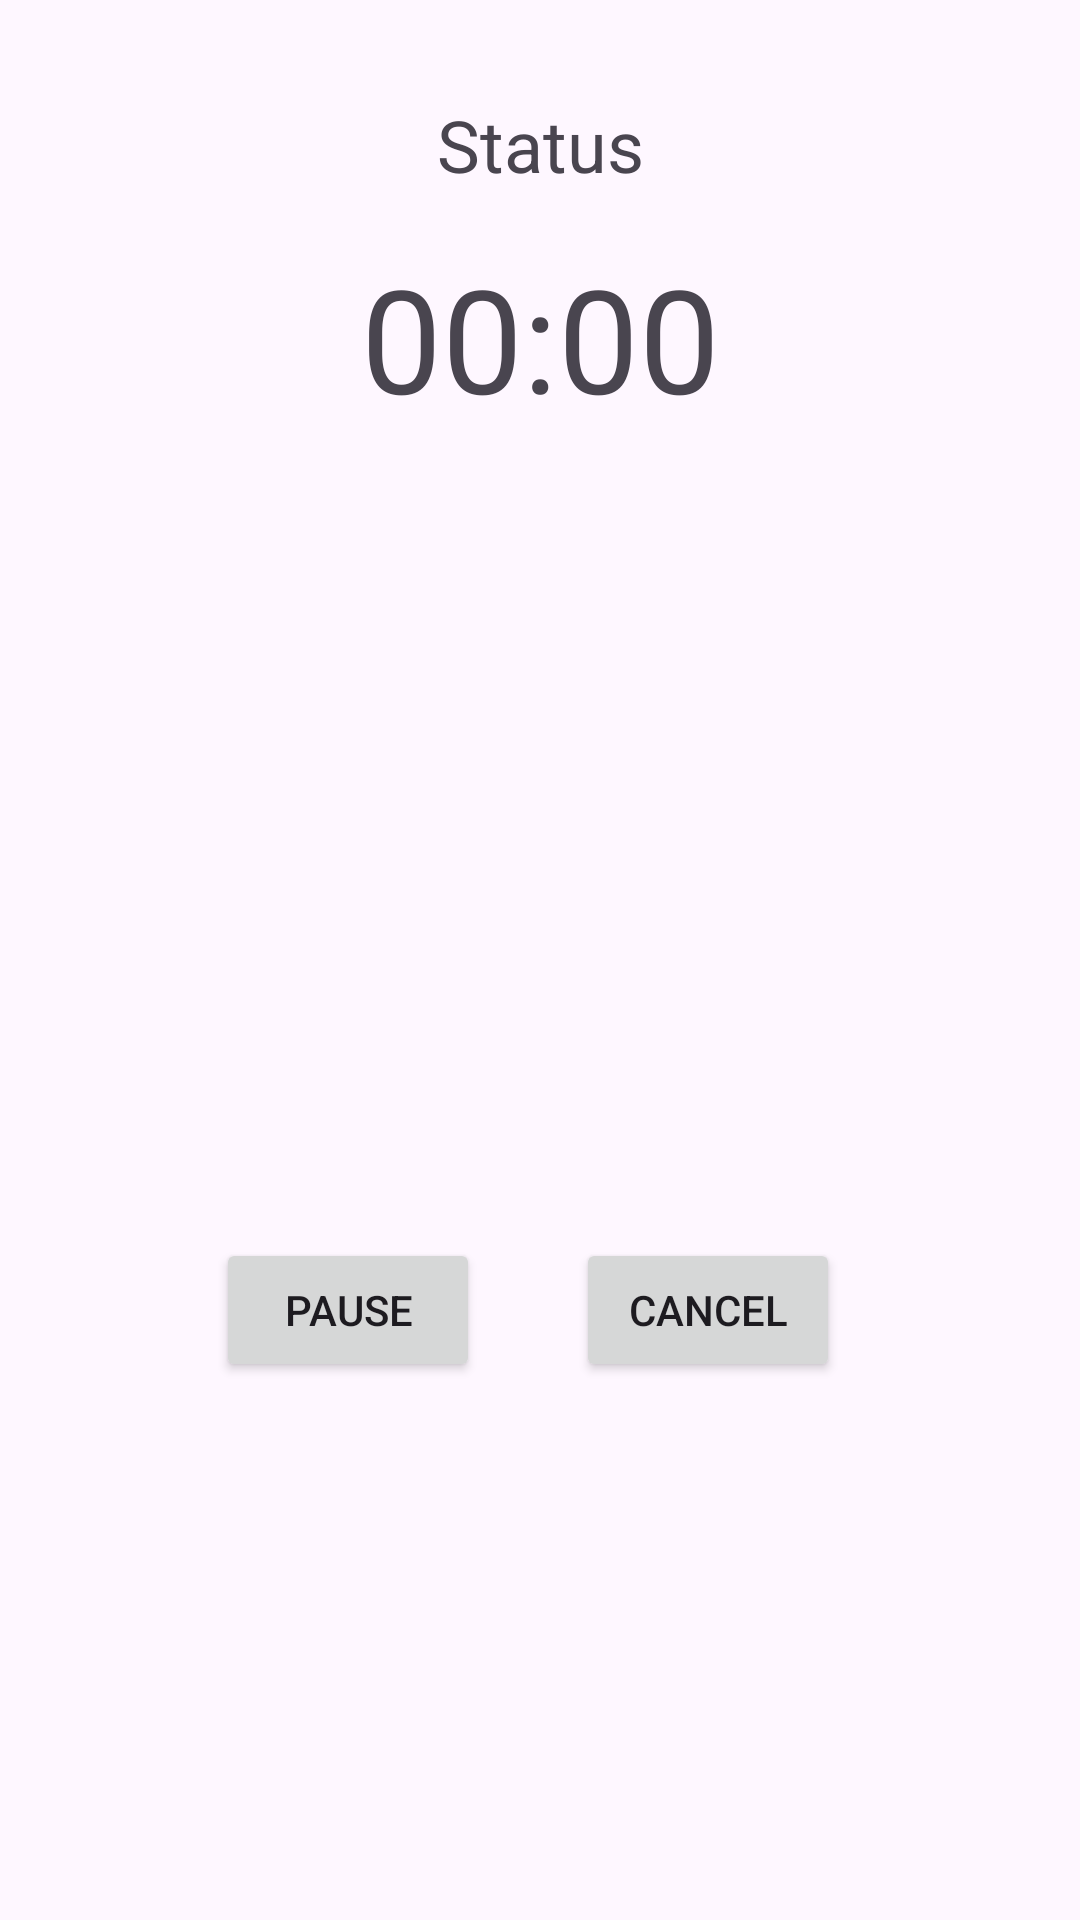

Produce the Android XML layout that renders to this screen, including the resource entries it uses.
<!-- AndroidManifest.xml: application theme Theme.WorkoutTim -->
<!-- res/layout/activity_excercise_status.xml -->
<androidx.constraintlayout.widget.ConstraintLayout
    xmlns:android="http://schemas.android.com/apk/res/android"
    xmlns:app="http://schemas.android.com/apk/res-auto"
    xmlns:tools="http://schemas.android.com/tools"
    android:id="@+id/exercise_status_layout"
    android:layout_width="match_parent"
    android:layout_height="match_parent"
    tools:context=".ExerciseStatusActivity">

    <TextView
        android:id="@+id/status_text"
        android:layout_width="wrap_content"
        android:layout_height="wrap_content"
        android:layout_marginTop="32dp"
        android:text="Status"
        android:textSize="24sp"
        app:layout_constraintEnd_toEndOf="parent"
        app:layout_constraintStart_toStartOf="parent"
        app:layout_constraintTop_toTopOf="parent" />

    <TextView
        android:id="@+id/timer_text"
        android:layout_width="wrap_content"
        android:layout_height="wrap_content"
        android:layout_marginTop="16dp"
        android:text="00:00"
        android:textSize="48sp"
        app:layout_constraintEnd_toEndOf="parent"
        app:layout_constraintStart_toStartOf="parent"
        app:layout_constraintTop_toBottomOf="@id/status_text" />

    <Button
        android:id="@+id/pause_button"
        android:layout_width="wrap_content"
        android:layout_height="wrap_content"
        android:layout_marginStart="72dp"
        android:layout_marginTop="268dp"
        android:text="Pause"
        app:layout_constraintStart_toStartOf="parent"
        app:layout_constraintTop_toBottomOf="@id/timer_text" />

    <Button
        android:id="@+id/cancel_button"
        android:layout_width="wrap_content"
        android:layout_height="wrap_content"
        android:layout_marginTop="268dp"
        android:layout_marginEnd="80dp"
        android:text="Cancel"
        app:layout_constraintEnd_toEndOf="parent"
        app:layout_constraintTop_toBottomOf="@id/timer_text" />

</androidx.constraintlayout.widget.ConstraintLayout>
<!-- resources referenced by this layout -->
<resources>
  <style name="Theme.WorkoutTim" parent="Base.Theme.WorkoutTim" />
  <style name="Base.Theme.WorkoutTim" parent="Theme.Material3.DayNight.NoActionBar">
          
          
      </style>
</resources>
